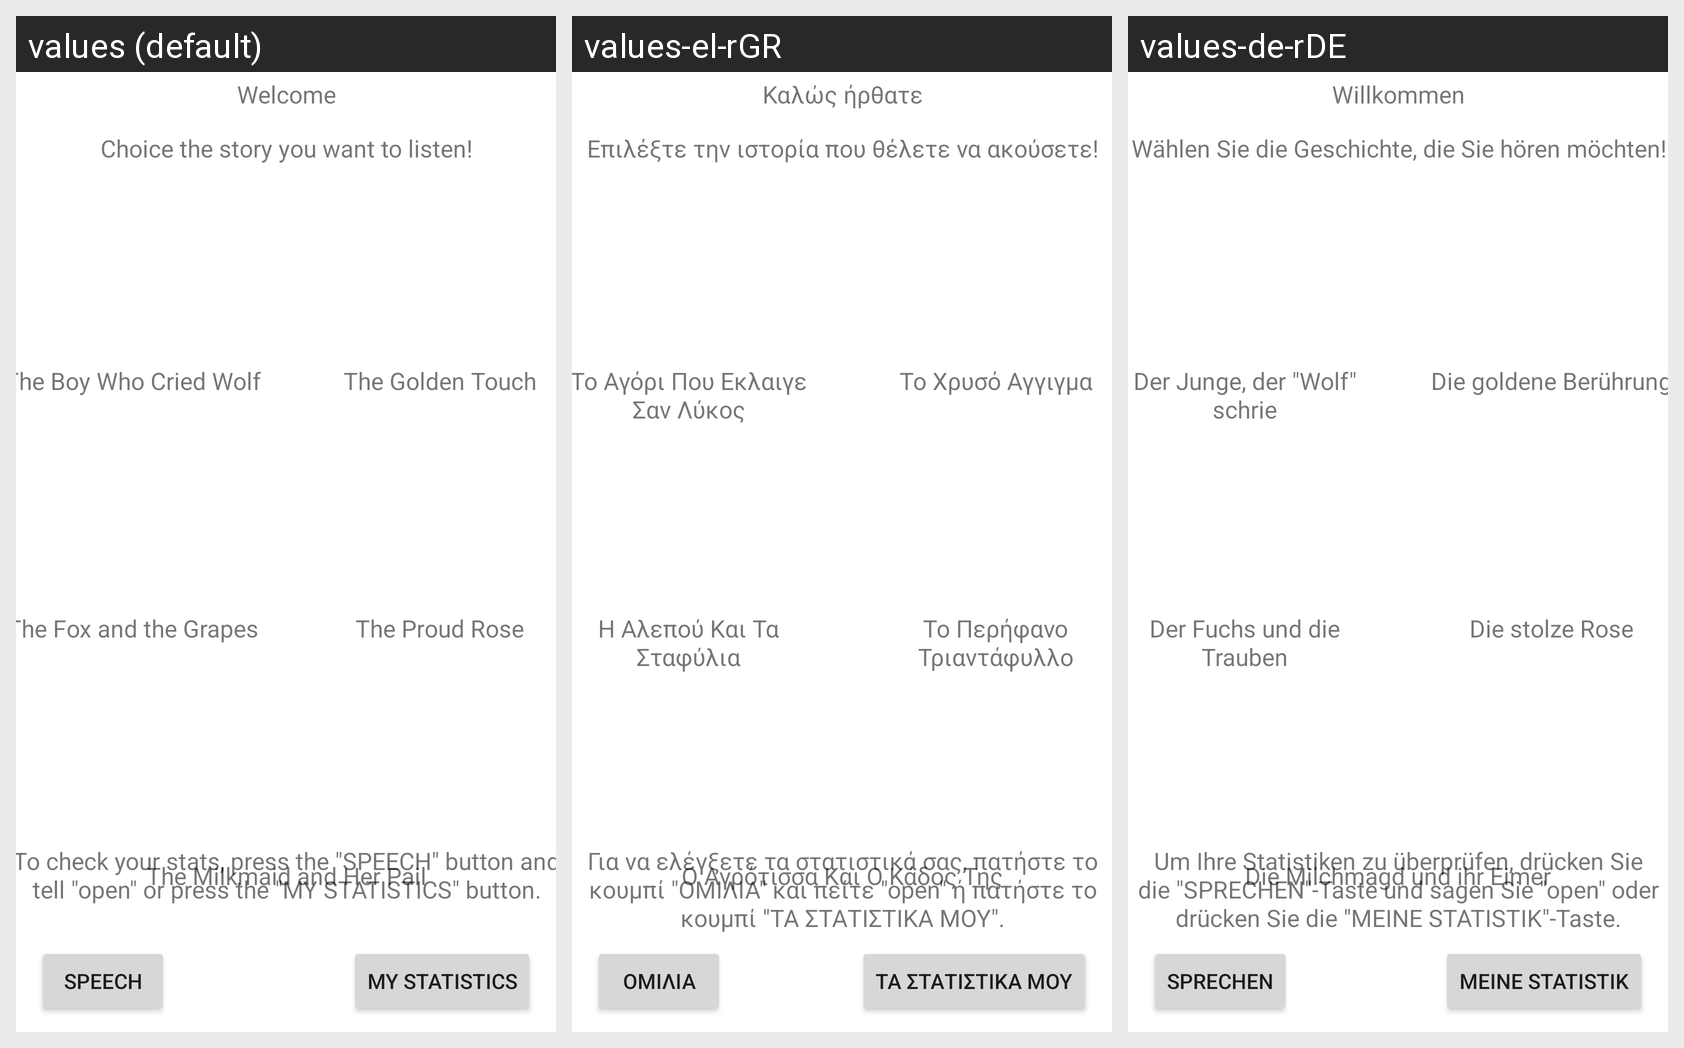

Here is an Android app screen in its default locale and in the app's own translations. Write out the translated-string differences for the strings that appear on this screen.
Android screen res/layout/activity_main2.xml rendered under 3 locales, left to right: values (default), values-el-rGR, values-de-rDE. Device: Nexus 5 (rendered at 1080×1920; each locale shown at half size, 540×960, under a caption strip naming it); theme Theme.Storyfy.
Strings drawn on this screen, with the default value and each locale's value (text and hints the layout hard-codes, and strings that could not be matched under every locale, appear in the picture but are not listed):

welcome_user_text
  values: Welcome
  values-el-rGR: Καλώς ήρθατε
  values-de-rDE: Willkommen

guides_story_text
  values: Choice the story you want to listen!
  values-el-rGR: Επιλέξτε την ιστορία που θέλετε να ακούσετε!
  values-de-rDE: Wählen Sie die Geschichte, die Sie hören möchten!

guides_statistics
  values: To check your stats, press the "SPEECH" button and tell "open" or press the "MY STATISTICS" button.
  values-el-rGR: Για να ελέγξετε τα στατιστικά σας, πατήστε το κουμπί "ΟΜΙΛΙΑ" και πείτε "open" ή πατήστε το κουμπί "ΤΑ ΣΤΑΤΙΣΤΙΚΑ ΜΟΥ".
  values-de-rDE: Um Ihre Statistiken zu überprüfen, drücken Sie die "SPRECHEN"-Taste und sagen Sie "open" oder drücken Sie die "MEINE STATISTIK"-Taste.

story_title_1
  values: The Boy Who Cried Wolf
  values-el-rGR: Το Αγόρι Που Εκλαιγε Σαν Λύκος
  values-de-rDE: Der Junge, der "Wolf" schrie

story_title_2
  values: The Golden Touch
  values-el-rGR: Το Χρυσό Αγγιγμα
  values-de-rDE: Die goldene Berührung

story_title_3
  values: The Fox and the Grapes
  values-el-rGR: Η Αλεπού Και Τα Σταφύλια
  values-de-rDE: Der Fuchs und die Trauben

story_title_4
  values: The Proud Rose
  values-el-rGR: Το Περήφανο Τριαντάφυλλο
  values-de-rDE: Die stolze Rose

story_title_5
  values: The Milkmaid and Her Pail
  values-el-rGR: Ο Αγρότισσα Και Ο Κάδος Της
  values-de-rDE: Die Milchmagd und ihr Eimer

click_button
  values: MY STATISTICS
  values-el-rGR: ΤΑ ΣΤΑΤΙΣΤΙΚΑ ΜΟΥ
  values-de-rDE: MEINE STATISTIK

speech_button
  values: SPEECH
  values-el-rGR: ΟΜΙΛΙΑ
  values-de-rDE: SPRECHEN
